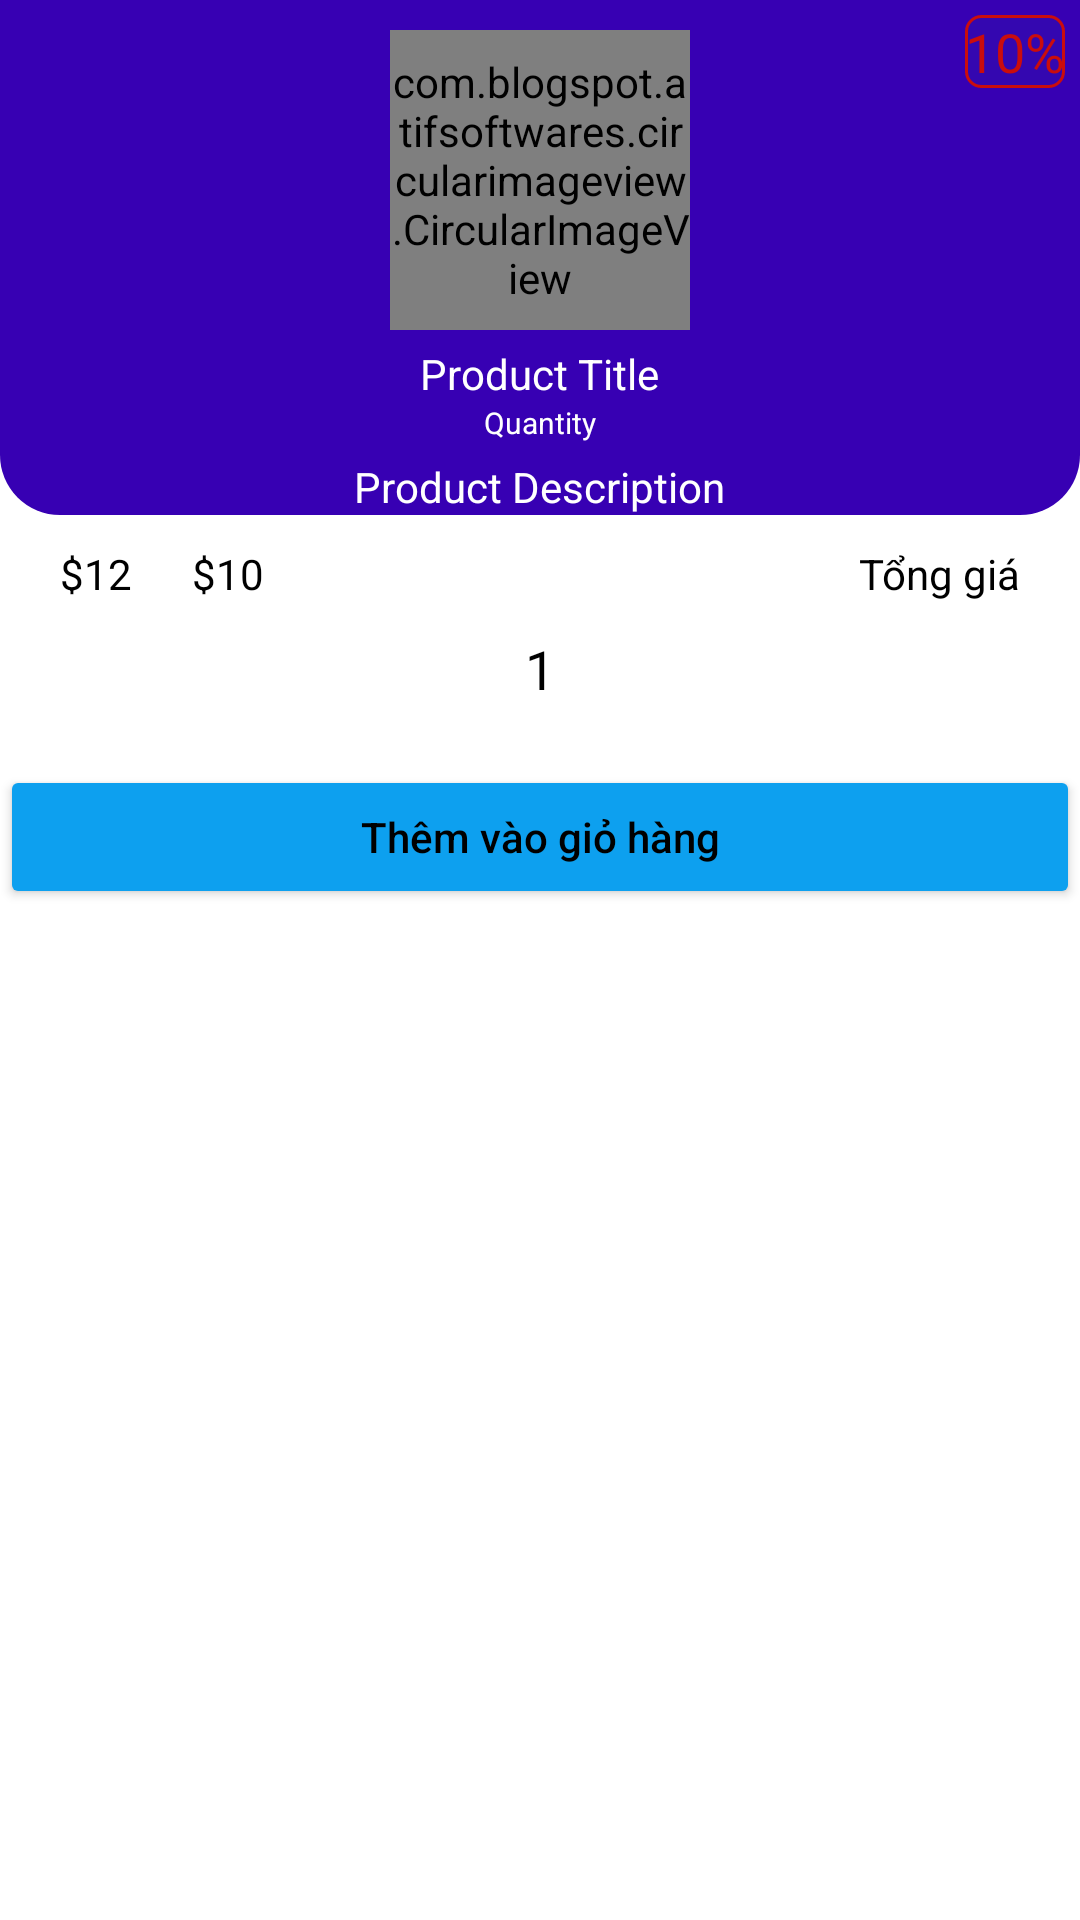

The Android layout XML behind this screen, and the referenced resources:
<!-- AndroidManifest.xml: application theme Theme.GroceryStore.NoActionBar -->
<!-- res/layout/dialog_quantity.xml -->
<?xml version="1.0" encoding="utf-8"?>
<LinearLayout xmlns:android="http://schemas.android.com/apk/res/android"
    android:layout_width="match_parent"
    android:layout_height="wrap_content"
    android:orientation="vertical"
    >

    <RelativeLayout
        android:layout_width="match_parent"
        android:layout_height="wrap_content"
        android:background="@drawable/shape_rect01"
        >
        <com.blogspot.atifsoftwares.circularimageview.CircularImageView
            android:id="@+id/productIv"
            android:layout_width="100dp"
            android:layout_height="100dp"
            android:layout_centerHorizontal="true"
            android:layout_marginTop="10dp"
            android:src="@drawable/ic_cart_gray"
            />
        <TextView
            android:id="@+id/titleTv"
            android:layout_width="wrap_content"
            android:layout_height="wrap_content"
            android:layout_centerHorizontal="true"
            android:layout_below="@+id/productIv"
            android:layout_marginTop="5dp"
            android:text="Product Title"
            android:textColor="@color/white"
            />

        <TextView
            android:id="@+id/pQuantityTv"
            android:layout_width="wrap_content"
            android:layout_height="wrap_content"
            android:layout_centerHorizontal="true"
            android:layout_below="@+id/titleTv"

            android:text="Quantity"
            android:textSize="10sp"
            android:textColor="@color/white"
            />
        <TextView
            android:id="@+id/descriptionTv"
            android:layout_width="wrap_content"
            android:layout_height="wrap_content"
            android:layout_centerHorizontal="true"
            android:layout_below="@+id/pQuantityTv"
            android:layout_marginTop="5dp"
            android:text="Product Description"
            android:textColor="@color/white"
            />

        <TextView
            android:id="@+id/discountedNoteTv"
            android:layout_width="wrap_content"
            android:layout_height="wrap_content"
            android:layout_alignParentEnd="true"
            android:layout_margin="5dp"
            android:text="10%"
            android:textSize="18sp"
            android:textColor="@color/colorRed"
            android:background="@drawable/shape_rect05"
            />


    </RelativeLayout>

    <RelativeLayout
        android:layout_width="match_parent"
        android:layout_height="wrap_content"
        android:layout_marginStart="10dp"
        android:layout_marginEnd="10dp"
        >

    <TextView
        android:id="@+id/originalPriceTv"
        android:layout_width="wrap_content"
        android:layout_height="wrap_content"
        android:padding="10dp"
        android:text="$12"
        android:textAlignment="textStart"
        android:textColor="@color/black"
        />

    <TextView
        android:id="@+id/priceDiscountedTv"
        android:layout_width="wrap_content"
        android:layout_height="wrap_content"
        android:padding="10dp"
        android:text="$10"
        android:textAlignment="textStart"
        android:textColor="@color/black"
        android:layout_toEndOf="@+id/originalPriceTv"
        />

        <TextView
            android:id="@+id/finalPriceTv"
            android:layout_width="wrap_content"
            android:layout_height="wrap_content"
            android:layout_alignParentEnd="true"
            android:padding="10dp"
            android:text="Tổng giá"
            android:textAlignment="textStart"
            android:textColor="@color/black" />

    </RelativeLayout>

    <LinearLayout
        android:layout_width="match_parent"
        android:layout_height="wrap_content"
        android:orientation="horizontal"
        android:gravity="center_horizontal"
        android:layout_marginStart="10dp"
        android:layout_marginEnd="10dp"
        >
        <ImageButton
            android:id="@+id/decrementBtn"
            android:layout_width="wrap_content"
            android:layout_height="wrap_content"
            android:layout_gravity="center_vertical"
            android:background="@null"
            android:src="@drawable/ic_remove_black"
            />
        <TextView
            android:id="@+id/quantityTv"
            android:layout_width="wrap_content"
            android:layout_height="wrap_content"
            android:text="1"
            android:textColor="@color/black"
            android:textSize="18sp"
            />

        <ImageButton
            android:id="@+id/incrementBtn"
            android:layout_width="wrap_content"
            android:layout_height="wrap_content"
            android:layout_gravity="center_vertical"
            android:background="@null"
            android:src="@drawable/ic_add_black"
            />

    </LinearLayout>

    <Button
        android:id="@+id/continueBtn"
        android:layout_width="match_parent"
        android:layout_height="wrap_content"
        android:layout_marginTop="20dp"
        android:padding="5dp"
        android:backgroundTint="@color/xanh"
        android:text="Thêm vào giỏ hàng"
        android:textColor="@color/black"
        android:textAllCaps="false"
        />

</LinearLayout>
<!-- resources referenced by this layout -->
<resources>
  <color name="black">#FF000000</color>
  <color name="colorRed">#CA0D0D</color>
  <color name="white">#FFFFFFFF</color>
  <color name="xanh">#0DA0EF</color>
  <!-- drawable ic_cart_gray (drawable) -->
  <vector android:height="24dp" android:tint="#AFB2B5"
      android:viewportHeight="24" android:viewportWidth="24"
      android:width="24dp" xmlns:android="http://schemas.android.com/apk/res/android">
      <path android:fillColor="@android:color/white" android:pathData="M7,18c-1.1,0 -1.99,0.9 -1.99,2S5.9,22 7,22s2,-0.9 2,-2 -0.9,-2 -2,-2zM1,2v2h2l3.6,7.59 -1.35,2.45c-0.16,0.28 -0.25,0.61 -0.25,0.96 0,1.1 0.9,2 2,2h12v-2L7.42,15c-0.14,0 -0.25,-0.11 -0.25,-0.25l0.03,-0.12 0.9,-1.63h7.45c0.75,0 1.41,-0.41 1.75,-1.03l3.58,-6.49c0.08,-0.14 0.12,-0.31 0.12,-0.48 0,-0.55 -0.45,-1 -1,-1L5.21,4l-0.94,-2L1,2zM17,18c-1.1,0 -1.99,0.9 -1.99,2s0.89,2 1.99,2 2,-0.9 2,-2 -0.9,-2 -2,-2z"/>
  </vector>
  <!-- drawable shape_rect01 (drawable) -->
  <?xml version="1.0" encoding="utf-8"?>
  <shape xmlns:android="http://schemas.android.com/apk/res/android"
      android:shape="rectangle">
      <solid android:color="@color/purple_700"  />
  
      <corners android:bottomLeftRadius="20dp"
      android:bottomRightRadius="20dp"
      />
  </shape>
  <!-- drawable shape_rect05 (drawable) -->
  <?xml version="1.0" encoding="utf-8"?>
  <shape xmlns:android="http://schemas.android.com/apk/res/android"
      android:shape="rectangle"
      >
      <solid   android:color="#0D00897B" />
  
      <corners   android:radius="5dp"  />
  
      <stroke    android:color="@color/colorRed"
          android:width="1dp"
          />
  </shape>
  <style name="Theme.GroceryStore.NoActionBar">
          <item name="windowActionBar">false</item>
          <item name="windowNoTitle">true</item>
      </style>
  <color name="purple_700">#FF3700B3</color>
</resources>
